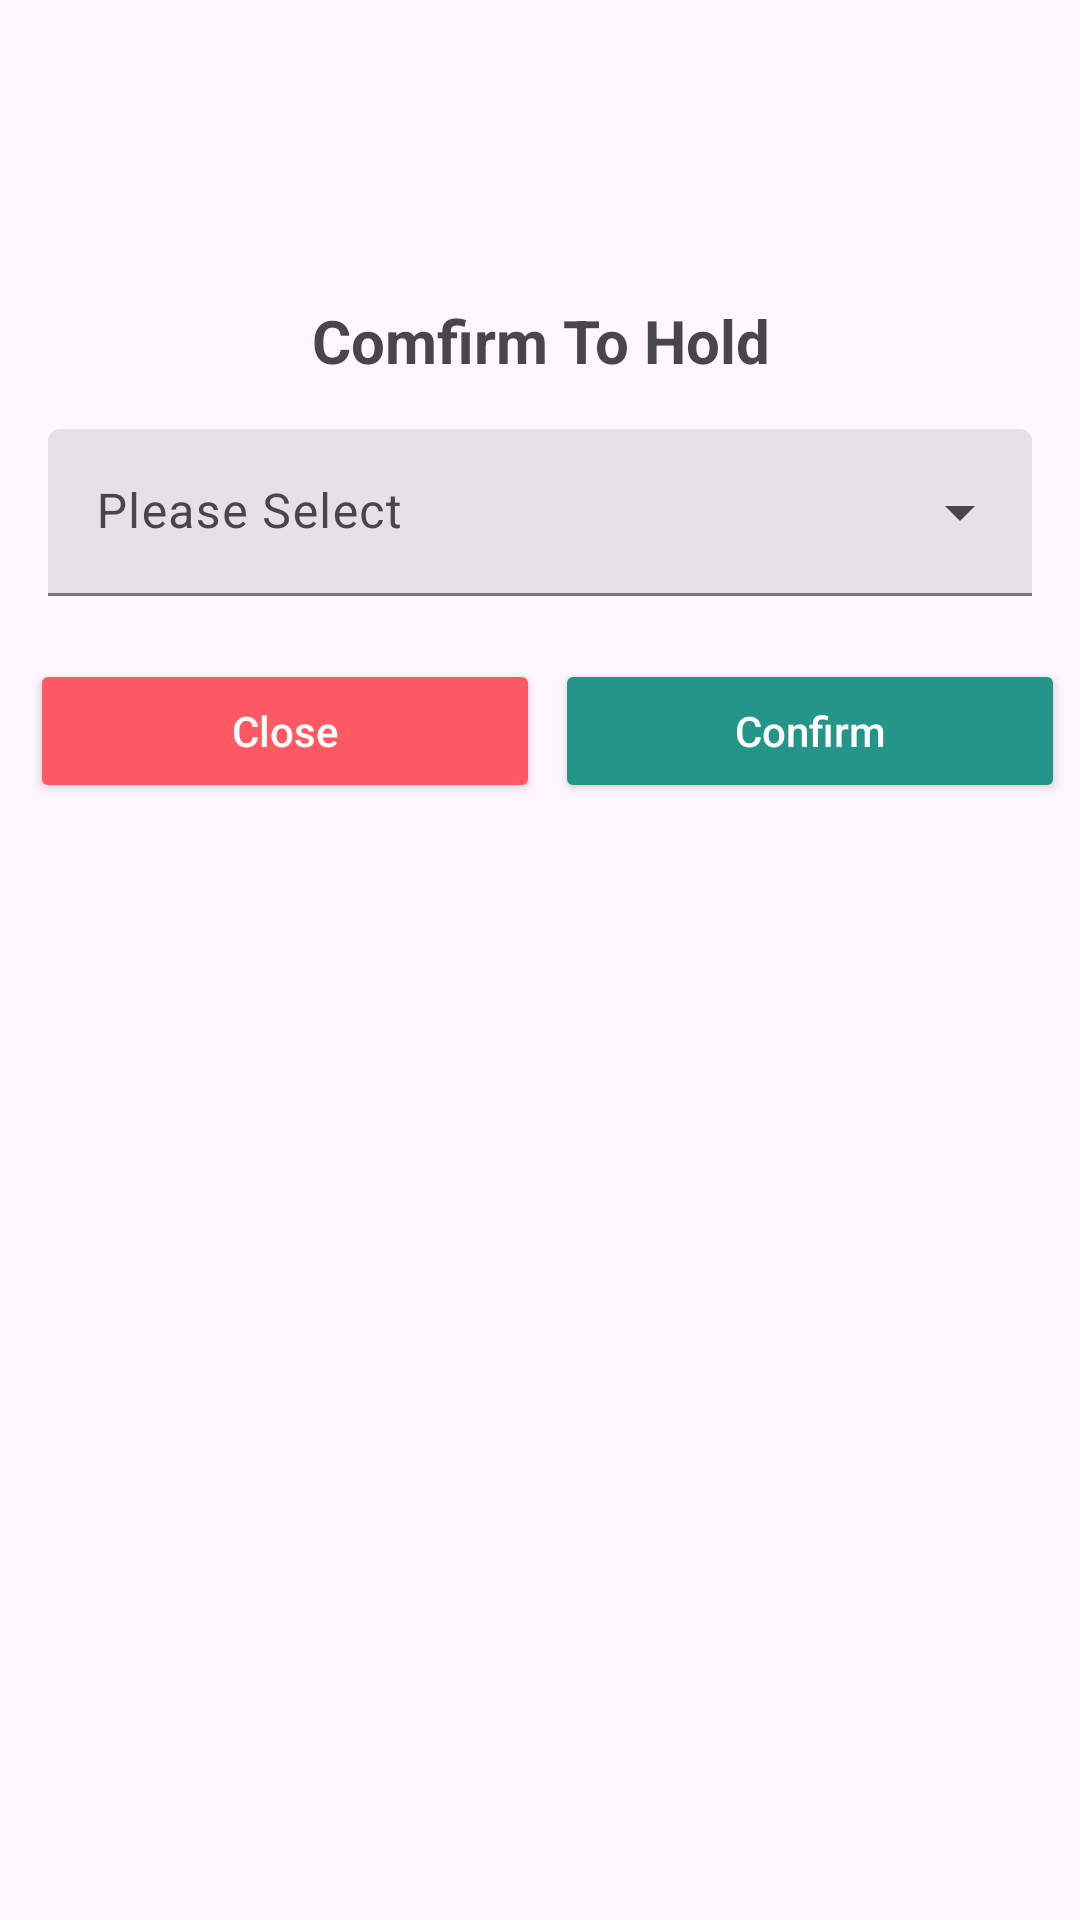

Layout XML and referenced resources for this Android screen:
<!-- AndroidManifest.xml: application theme Theme.NoratelProject2024 -->
<!-- res/layout/custom_hold_dialog.xml -->
<?xml version="1.0" encoding="utf-8"?>
<RelativeLayout xmlns:android="http://schemas.android.com/apk/res/android"
    xmlns:app="http://schemas.android.com/apk/res-auto"
    android:layout_width="300dp"
    android:layout_height="wrap_content"
    android:layout_gravity="center_horizontal">

    <LinearLayout
        android:layout_width="match_parent"
        android:layout_height="wrap_content"
        android:orientation="vertical"
        android:background="@drawable/dialog_bg">

        <ImageView
            android:id="@+id/imageView2"
            android:layout_width="100dp"
            android:layout_height="100dp"
            android:layout_gravity="center"
            android:src="@drawable/alert" />

        <TextView
            android:id="@+id/textView2"
            android:layout_width="match_parent"
            android:layout_height="wrap_content"
            android:layout_gravity="center"
            android:gravity="center"
            android:text="Comfirm To Hold"
            android:textAlignment="center"
            android:textSize="20sp"
            android:textStyle="bold" />

        <com.google.android.material.textfield.TextInputLayout
            android:layout_width="match_parent"
            android:layout_height="wrap_content"
            android:layout_margin="16dp"
            android:hint="Please Select"
            style="@style/Widget.Material3.TextInputLayout.FilledBox.ExposedDropdownMenu">

            <AutoCompleteTextView
                android:id="@+id/autoCompleteTextViewHold"
                android:layout_width="match_parent"
                android:layout_height="wrap_content"
                android:inputType="none"/>

        </com.google.android.material.textfield.TextInputLayout>

        <LinearLayout
            android:layout_width="match_parent"
            android:layout_height="match_parent"
            android:padding="5dp"
            android:orientation="horizontal">

            <Button
                android:id="@+id/buttonClose"
                android:layout_width="wrap_content"
                android:layout_height="wrap_content"
                android:layout_marginStart="5dp"
                android:layout_weight="1"
                android:backgroundTint="@color/light_red"
                android:text="Close"
                android:textAllCaps="false"
                android:textColor="@color/white"
                app:cornerRadius="10dp" />

            <Button
                android:id="@+id/buttonActivate"
                android:layout_width="wrap_content"
                android:layout_height="wrap_content"
                android:layout_marginStart="5dp"
                android:layout_weight="1"
                android:backgroundTint="@color/light_green"
                android:text="Confirm"
                android:textAllCaps="false"
                android:textColor="@color/white"
                app:cornerRadius="10dp" />
        </LinearLayout>

    </LinearLayout>
</RelativeLayout>
<!-- resources referenced by this layout -->
<resources>
  <color name="light_green">#249689</color>
  <color name="light_red">#ff5963</color>
  <color name="white">#FFFFFFFF</color>
  <style name="Theme.NoratelProject2024" parent="Base.Theme.NoratelProject2024" />
  <style name="Base.Theme.NoratelProject2024" parent="Theme.Material3.DayNight.NoActionBar">
          
          
  
          <item name="android:statusBarColor">#bfbfbf</item>
      </style>
</resources>
